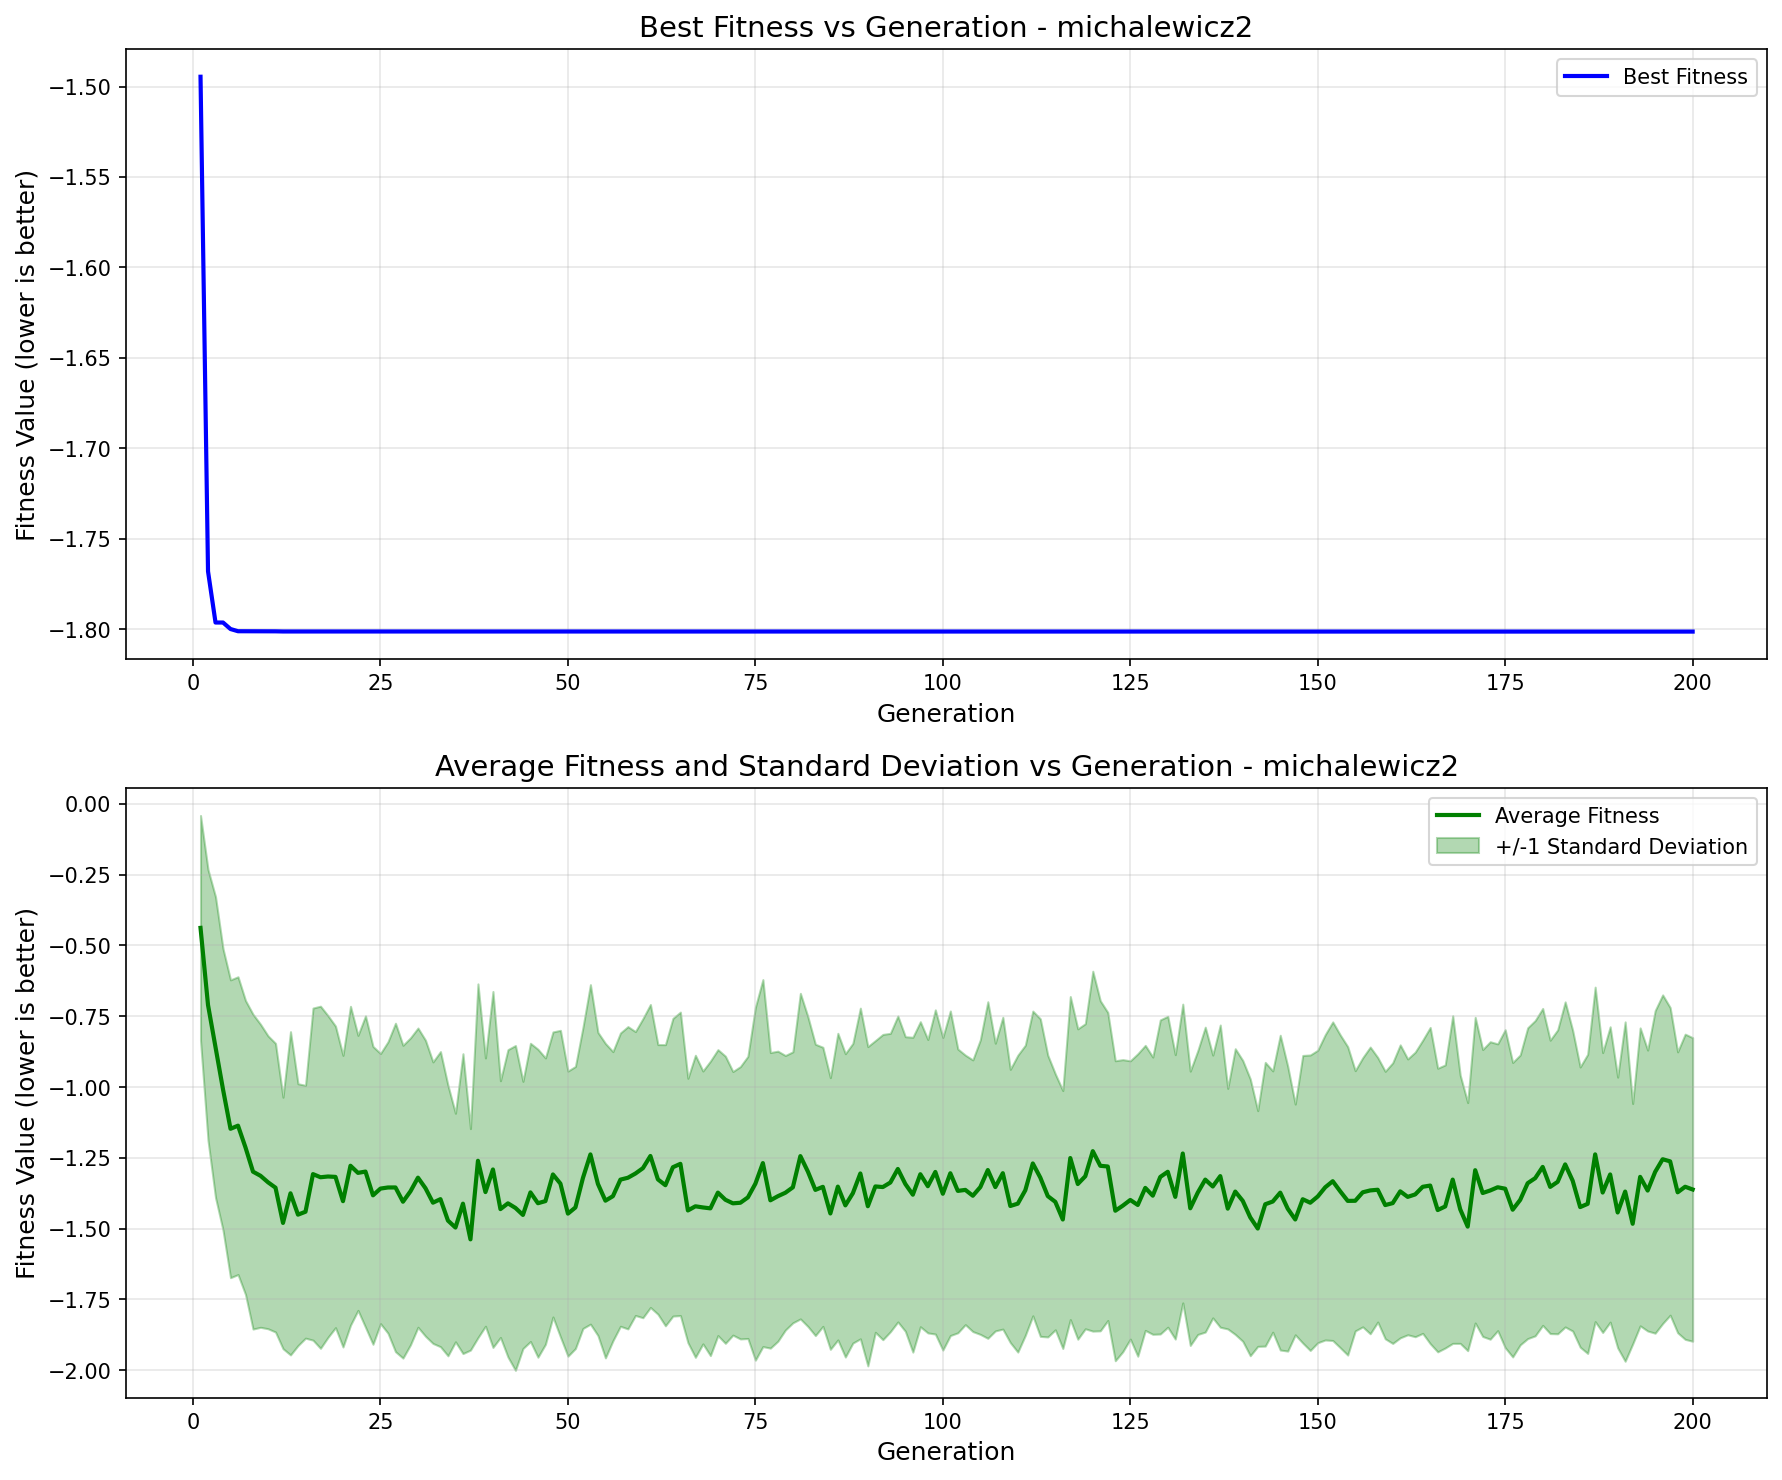

The file beside this chart, header and first rows:
generation, best_fitness, best_individual, mean_fitness, std_dev
1, -1.495, [1, 0, 1, 1, 1, 1, 1, 0, 0, 1, 1, 0, 1, …, -0.4378, 0.3969
2, -1.768, [1, 0, 1, 1, 0, 0, 0, 0, 0, 0, 0, 0, 0, …, -0.7102, 0.4781
3, -1.796, [1, 0, 1, 1, 0, 0, 1, 1, 0, 1, 0, 1, 0, …, -0.8591, 0.5311
4, -1.796, [1, 0, 1, 1, 0, 0, 1, 1, 0, 1, 0, 1, 0, …, -1.008, 0.4969
5, -1.8, [1, 0, 1, 1, 0, 0, 1, 1, 1, 1, 1, 0, 1, …, -1.147, 0.5258
6, -1.801, [1, 0, 1, 1, 0, 0, 1, 1, 0, 1, 0, 1, 0, …, -1.136, 0.5258
7, -1.801, [1, 0, 1, 1, 0, 0, 1, 1, 0, 1, 0, 1, 0, …, -1.213, 0.5191
8, -1.801, [1, 0, 1, 1, 0, 0, 1, 1, 0, 1, 0, 1, 0, …, -1.299, 0.5557
9, -1.801, [1, 0, 1, 1, 0, 0, 1, 1, 0, 1, 1, 1, 0, …, -1.313, 0.5351
10, -1.801, [1, 0, 1, 1, 0, 0, 1, 1, 0, 1, 1, 1, 0, …, -1.336, 0.5172
11, -1.801, [1, 0, 1, 1, 0, 0, 1, 1, 0, 1, 1, 1, 0, …, -1.355, 0.5097
12, -1.801, [1, 0, 1, 1, 0, 0, 1, 1, 0, 2, 0, 2, 0, …, -1.48, 0.444
13, -1.801, [1, 0, 1, 1, 0, 0, 1, 1, 0, 2, 0, 2, 0, …, -1.375, 0.5708
14, -1.801, [1, 0, 1, 1, 0, 0, 1, 1, 0, 2, 0, 2, 0, …, -1.451, 0.4623
15, -1.801, [1, 0, 1, 1, 0, 0, 1, 1, 0, 2, 0, 2, 0, …, -1.44, 0.4464
16, -1.801, [1, 0, 1, 1, 0, 0, 1, 1, 0, 2, 0, 2, 0, …, -1.307, 0.5864
17, -1.801, [1, 0, 1, 1, 0, 0, 1, 1, 0, 1, 1, 2, 0, …, -1.318, 0.6041
18, -1.801, [1, 0, 1, 1, 0, 0, 1, 1, 0, 1, 1, 2, 0, …, -1.316, 0.5679
19, -1.801, [1, 0, 1, 1, 0, 0, 1, 1, 0, 1, 1, 1, 0, …, -1.317, 0.5324
20, -1.801, [1, 0, 1, 1, 0, 0, 1, 1, 0, 1, 1, 1, 0, …, -1.403, 0.5149
21, -1.801, [1, 0, 1, 1, 0, 0, 1, 1, 0, 1, 1, 1, 0, …, -1.278, 0.5631
22, -1.801, [1, 0, 1, 1, 0, 0, 1, 1, 0, 1, 1, 1, 0, …, -1.303, 0.4856
23, -1.801, [1, 0, 1, 1, 0, 0, 1, 1, 0, 1, 1, 1, 0, …, -1.298, 0.5497
24, -1.801, [1, 0, 1, 1, 0, 0, 1, 1, 0, 1, 1, 1, 0, …, -1.382, 0.5259
25, -1.801, [1, 0, 1, 1, 0, 0, 1, 1, 0, 1, 1, 1, 0, …, -1.358, 0.477
26, -1.801, [1, 0, 1, 1, 0, 0, 1, 1, 0, 1, 1, 1, 0, …, -1.355, 0.5147
27, -1.801, [1, 0, 1, 1, 0, 0, 1, 1, 0, 1, 1, 1, 0, …, -1.354, 0.58
28, -1.801, [1, 0, 1, 1, 0, 0, 1, 1, 0, 1, 1, 1, 0, …, -1.405, 0.5523
29, -1.801, [1, 0, 1, 1, 0, 0, 1, 1, 0, 1, 1, 1, 0, …, -1.368, 0.542
30, -1.801, [1, 0, 1, 1, 0, 0, 1, 1, 0, 1, 1, 1, 0, …, -1.32, 0.5283
31, -1.801, [1, 0, 1, 1, 0, 0, 1, 1, 0, 1, 1, 1, 0, …, -1.357, 0.5226
32, -1.801, [1, 0, 1, 1, 0, 0, 1, 1, 0, 1, 1, 1, 0, …, -1.408, 0.4971
33, -1.801, [1, 0, 1, 1, 0, 0, 1, 1, 0, 1, 1, 1, 0, …, -1.396, 0.5211
34, -1.801, [1, 0, 1, 1, 0, 0, 1, 1, 0, 1, 1, 1, 0, …, -1.471, 0.4776
35, -1.801, [1, 0, 1, 1, 0, 0, 1, 1, 0, 1, 1, 1, 0, …, -1.496, 0.4035
36, -1.801, [1, 0, 1, 1, 0, 0, 1, 1, 0, 1, 1, 1, 0, …, -1.412, 0.5294
37, -1.801, [1, 0, 1, 1, 0, 0, 1, 1, 0, 1, 1, 1, 0, …, -1.538, 0.3911
38, -1.801, [1, 0, 1, 1, 0, 0, 1, 1, 0, 1, 1, 1, 0, …, -1.26, 0.6247
39, -1.801, [1, 0, 1, 1, 0, 0, 1, 1, 0, 1, 1, 1, 0, …, -1.371, 0.4737
40, -1.801, [1, 0, 1, 1, 0, 0, 1, 1, 0, 1, 1, 1, 0, …, -1.291, 0.6285
41, -1.801, [1, 0, 1, 1, 0, 0, 1, 1, 0, 1, 1, 1, 0, …, -1.431, 0.4533
42, -1.801, [1, 0, 1, 1, 0, 0, 1, 1, 0, 1, 1, 1, 0, …, -1.411, 0.5427
43, -1.801, [1, 0, 1, 1, 0, 0, 1, 1, 0, 1, 1, 1, 0, …, -1.427, 0.5735
44, -1.801, [1, 0, 1, 1, 0, 0, 1, 1, 0, 1, 1, 1, 0, …, -1.452, 0.4717
45, -1.801, [1, 0, 1, 1, 0, 0, 1, 1, 0, 1, 1, 1, 0, …, -1.372, 0.5266
46, -1.801, [1, 0, 1, 1, 0, 0, 1, 1, 0, 1, 1, 1, 0, …, -1.41, 0.5438
47, -1.801, [1, 0, 1, 1, 0, 0, 1, 1, 0, 1, 1, 1, 0, …, -1.403, 0.5055
48, -1.801, [1, 0, 1, 1, 0, 0, 1, 1, 0, 1, 1, 1, 0, …, -1.309, 0.5033
49, -1.801, [1, 0, 1, 1, 0, 0, 1, 1, 0, 1, 1, 1, 0, …, -1.341, 0.5414
50, -1.801, [1, 0, 1, 1, 0, 0, 1, 1, 0, 1, 1, 1, 0, …, -1.447, 0.5034
51, -1.801, [1, 0, 1, 1, 0, 0, 1, 1, 0, 1, 1, 1, 0, …, -1.425, 0.4981
52, -1.801, [1, 0, 1, 1, 0, 0, 1, 1, 0, 1, 1, 1, 0, …, -1.321, 0.5314
53, -1.801, [1, 0, 1, 1, 0, 0, 1, 1, 0, 1, 1, 1, 0, …, -1.238, 0.5994
54, -1.801, [1, 0, 1, 1, 0, 0, 1, 1, 0, 1, 1, 1, 0, …, -1.342, 0.5353
55, -1.801, [1, 0, 1, 1, 0, 0, 1, 1, 0, 1, 1, 1, 0, …, -1.401, 0.5552
56, -1.801, [1, 0, 1, 1, 0, 0, 1, 1, 0, 1, 1, 1, 0, …, -1.385, 0.5105
57, -1.801, [1, 0, 1, 1, 0, 0, 1, 1, 0, 1, 1, 1, 0, …, -1.327, 0.5179
58, -1.801, [1, 0, 1, 1, 0, 0, 1, 1, 0, 1, 1, 1, 0, …, -1.32, 0.5338
59, -1.801, [1, 0, 1, 1, 0, 0, 1, 1, 0, 1, 1, 1, 0, …, -1.305, 0.5013
60, -1.801, [1, 0, 1, 1, 0, 0, 1, 1, 0, 1, 1, 1, 0, …, -1.286, 0.5281
... 140 more rows
